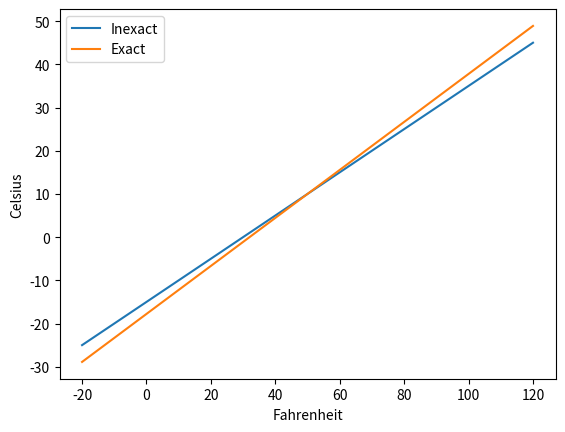

Python code for this plot:
"""Exercise 5.12: Plot exact and inexact Fahrenheit-Celsius conversion formulas"""

import numpy as np
import matplotlib.pyplot as plt

inexactFtoC = lambda F: (F-30)/2
exactFtoC = lambda F: (F-32)*5/9

F = np.linspace(-20,120,1000)

plt.plot(F,inexactFtoC(F), label="Inexact")
plt.plot(F,exactFtoC(F), label="Exact")
# plt.plot(F,inexactFtoC(F)-exactFtoC(F), label="Difference")

plt.xlabel("Fahrenheit")
plt.ylabel("Celsius")
plt.legend()
plt.show()